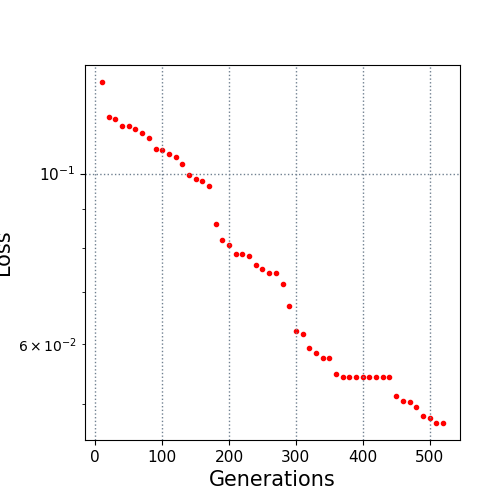

Data behind this chart, as committed beside it:
10.0, 0.131631
20.0, 0.1184
30.0, 0.1177
40.0, 0.1154
50.0, 0.1153
60.0, 0.1143
70.0, 0.1129
80.0, 0.1111
90.0, 0.1076
100.0, 0.1074
110.0, 0.106
120.0, 0.105
130.0, 0.1029
140.0, 0.09966
150.0, 0.0984
160.0, 0.09767
170.0, 0.09641
180.0, 0.086
190.0, 0.08189
200.0, 0.08059
210.0, 0.0785
220.0, 0.0785
230.0, 0.07809
240.0, 0.07597
250.0, 0.07514
260.0, 0.07426
270.0, 0.07422
280.0, 0.07173
290.0, 0.06722
300.0, 0.06233
310.0, 0.06174
320.0, 0.05928
330.0, 0.05831
340.0, 0.05744
350.0, 0.05744
360.0, 0.05483
370.0, 0.05431
380.0, 0.05431
390.0, 0.05431
400.0, 0.05431
410.0, 0.05431
420.0, 0.05431
430.0, 0.05431
440.0, 0.05431
450.0, 0.05126
460.0, 0.05049
470.0, 0.05042
480.0, 0.0496
490.0, 0.04831
500.0, 0.04806
510.0, 0.0473
520.0, 0.0473
